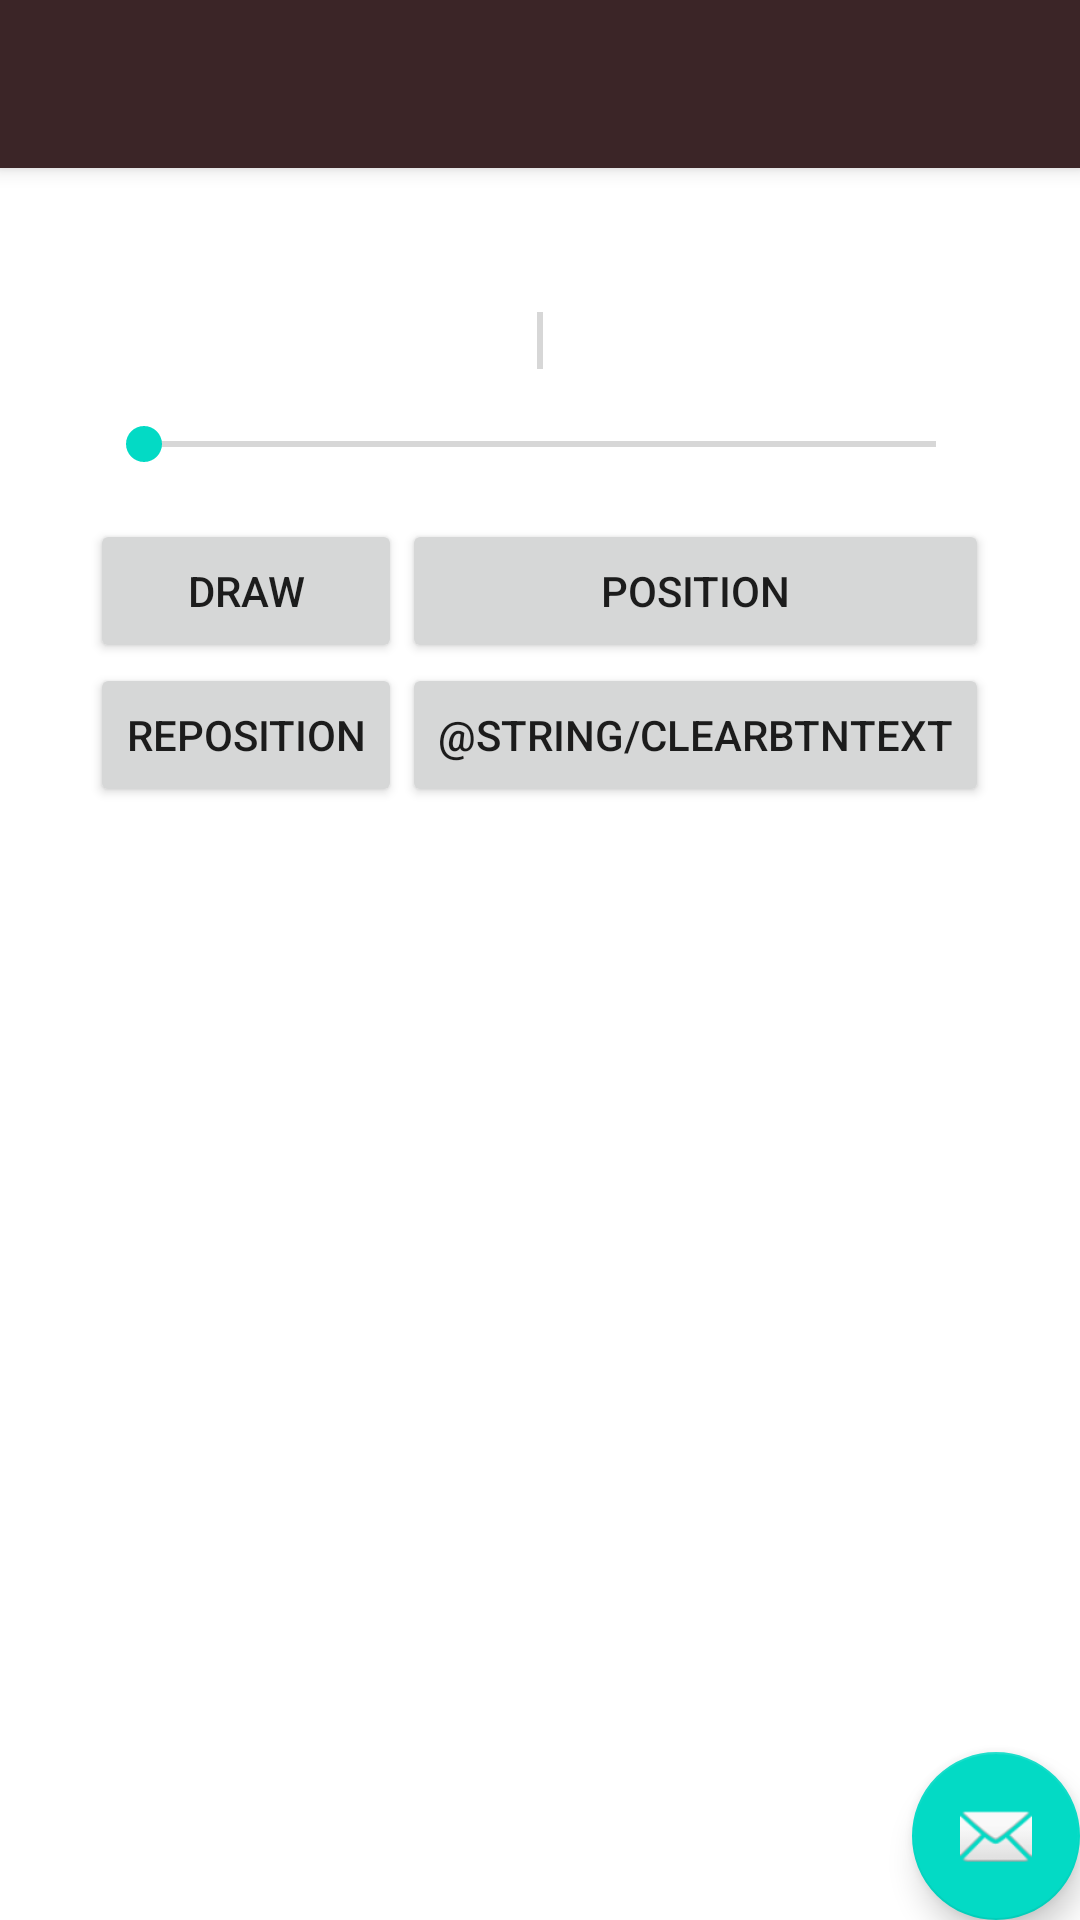

Write the Android layout XML for this screen, with the resource values it uses.
<!-- AndroidManifest.xml: activity theme AppTheme.NoActionBar -->
<!-- res/layout/activity_main.xml -->
<?xml version="1.0" encoding="utf-8"?>
<android.support.design.widget.CoordinatorLayout xmlns:android="http://schemas.android.com/apk/res/android"
    xmlns:app="http://schemas.android.com/apk/res-auto"
    xmlns:tools="http://schemas.android.com/tools"
    android:layout_width="match_parent"
    android:layout_height="match_parent"
    tools:context=".activities.MainActivity"
    android:background="@color/white">

    <android.support.design.widget.AppBarLayout
        android:layout_width="match_parent"
        android:layout_height="wrap_content"
        android:theme="@style/AppTheme.AppBarOverlay">

        <android.support.v7.widget.Toolbar
            android:id="@+id/toolbar"
            android:layout_width="match_parent"
            android:layout_height="match_parent"
            android:background="@color/brown"
            android:baselineAligned="false"
            app:popupTheme="@style/AppTheme.PopupOverlay" />

    </android.support.design.widget.AppBarLayout>

    <include layout="@layout/content_main" />

    <android.support.design.widget.FloatingActionButton
        android:id="@+id/fab"
        android:layout_width="wrap_content"
        android:layout_height="wrap_content"
        android:layout_gravity="bottom|end"
        android:layout_margin="@dimen/fab_margin"
        app:srcCompat="@android:drawable/ic_dialog_email" />

</android.support.design.widget.CoordinatorLayout>
<!-- res/layout/content_main.xml (included above) -->
<?xml version="1.0" encoding="utf-8"?>
<android.support.constraint.ConstraintLayout xmlns:android="http://schemas.android.com/apk/res/android"
    xmlns:app="http://schemas.android.com/apk/res-auto"
    xmlns:tools="http://schemas.android.com/tools"
    android:layout_width="match_parent"
    android:layout_height="match_parent"
    app:layout_behavior="@string/appbar_scrolling_view_behavior"
    tools:context=".activities.MainActivity"
    tools:showIn="@layout/activity_main">


    <LinearLayout xmlns:android="http://schemas.android.com/apk/res/android"
        android:layout_width="match_parent"
        android:layout_height="488dp"
        android:orientation="vertical"
        android:padding="16dp"
        app:layout_constraintTop_toTopOf="parent"
        tools:layout_editor_absoluteX="0dp">

        <LinearLayout xmlns:android="http://schemas.android.com/apk/res/android"
            android:layout_width="match_parent"
            android:layout_height="wrap_content"
            android:orientation="vertical"
            android:padding="16dp"
            tools:layout_editor_absoluteX="0dp"
            tools:layout_editor_absoluteY="49dp">

            <RelativeLayout
                android:layout_width="match_parent"
                android:layout_height="match_parent"
                android:padding="16dp">

                <TextView
                    android:id="@+id/coordinates"
                    android:layout_width="wrap_content"
                    android:layout_height="wrap_content" />

                <SeekBar
                    android:id="@+id/rotateXY"
                    android:layout_width="match_parent"
                    android:layout_height="wrap_content"
                    android:rotation="270" />
            </RelativeLayout>

            <SeekBar
                android:id="@+id/rotateXZ"
                android:layout_width="match_parent"
                android:layout_height="wrap_content" />

        </LinearLayout>


        <TableLayout xmlns:android="http://schemas.android.com/apk/res/android"
            android:id="@+id/tableLayout1"
            android:layout_width="wrap_content"
            android:layout_height="138dp"
            android:layout_gravity="center_horizontal">

            <TableRow>

                <Button
                    android:id="@+id/draw"
                    android:layout_width="wrap_content"
                    android:layout_height="wrap_content"
                    android:text="@string/drawBtnText" />

                <Button
                    android:id="@+id/position"
                    android:layout_width="wrap_content"
                    android:layout_height="wrap_content"
                    android:text="@string/positionBtnText" />

            </TableRow>

            <TableRow>

                <Button
                    android:id="@+id/reposition"
                    android:layout_width="wrap_content"
                    android:layout_height="wrap_content"
                    android:text="@string/repositionBtnText" />

                <Button
                    android:id="@+id/clear"
                    android:layout_width="wrap_content"
                    android:layout_height="wrap_content"
                    android:text="@string/clearBtnText" />

            </TableRow>

        </TableLayout>


    </LinearLayout>




</android.support.constraint.ConstraintLayout>
<!-- resources referenced by this layout -->
<resources>
  <color name="brown">#3B2527</color>
  <color name="white">#ffff</color>
  <string name="drawBtnText">Draw</string>
  <string name="positionBtnText">Position</string>
  <string name="repositionBtnText">Reposition</string>
  <style name="AppTheme.AppBarOverlay" parent="ThemeOverlay.AppCompat.Dark.ActionBar" />
  <style name="AppTheme.PopupOverlay" parent="ThemeOverlay.AppCompat.Light" />
  <style name="AppTheme.NoActionBar">
          <item name="windowActionBar">false</item>
          <item name="windowNoTitle">true</item>
      </style>
</resources>
